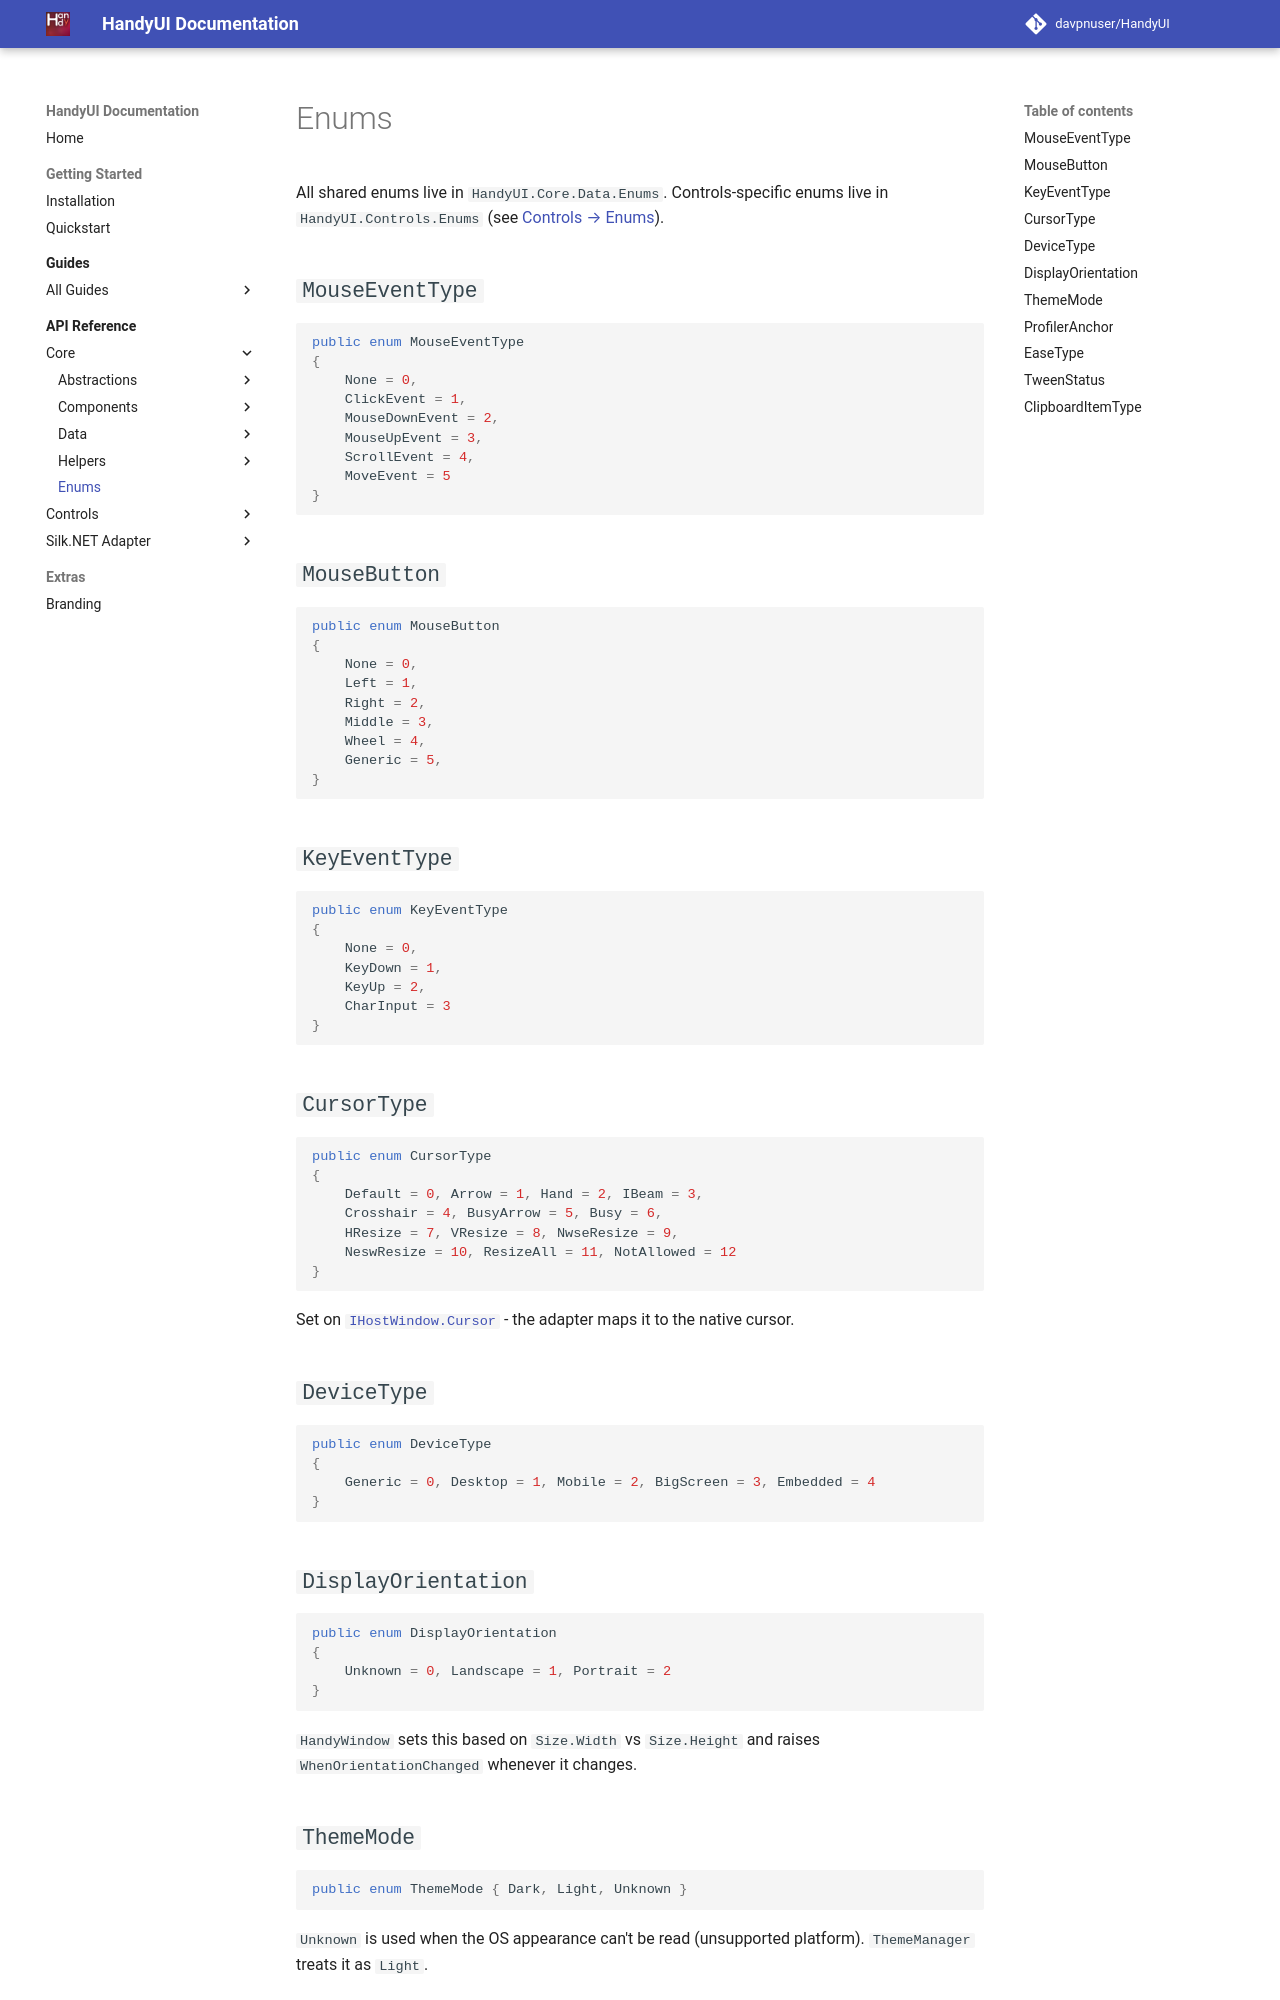

repository: davpnuser/HandyUI · page: dev/api/enums/index.html · generator: mkdocs

# Enums

All shared enums live in `HandyUI.Core.Data.Enums`. Controls-specific enums
live in `HandyUI.Controls.Enums` (see [Controls → Enums](controls/enums.md)).

## `MouseEventType`

```csharp
public enum MouseEventType
{
    None = 0,
    ClickEvent = 1,
    MouseDownEvent = 2,
    MouseUpEvent = 3,
    ScrollEvent = 4,
    MoveEvent = 5
}
```

## `MouseButton`

```csharp
public enum MouseButton
{
    None = 0,
    Left = 1,
    Right = 2,
    Middle = 3,
    Wheel = 4,
    Generic = 5,
}
```

## `KeyEventType`

```csharp
public enum KeyEventType
{
    None = 0,
    KeyDown = 1,
    KeyUp = 2,
    CharInput = 3
}
```

## `CursorType`

```csharp
public enum CursorType
{
    Default = 0, Arrow = 1, Hand = 2, IBeam = 3,
    Crosshair = 4, BusyArrow = 5, Busy = 6,
    HResize = 7, VResize = 8, NwseResize = 9,
    NeswResize = 10, ResizeAll = 11, NotAllowed = 12
}
```

Set on [`IHostWindow.Cursor`](ihostwindow.md) - the adapter maps it to the
native cursor.

## `DeviceType`

```csharp
public enum DeviceType
{
    Generic = 0, Desktop = 1, Mobile = 2, BigScreen = 3, Embedded = 4
}
```

## `DisplayOrientation`

```csharp
public enum DisplayOrientation
{
    Unknown = 0, Landscape = 1, Portrait = 2
}
```

`HandyWindow` sets this based on `Size.Width` vs `Size.Height` and raises
`WhenOrientationChanged` whenever it changes.
